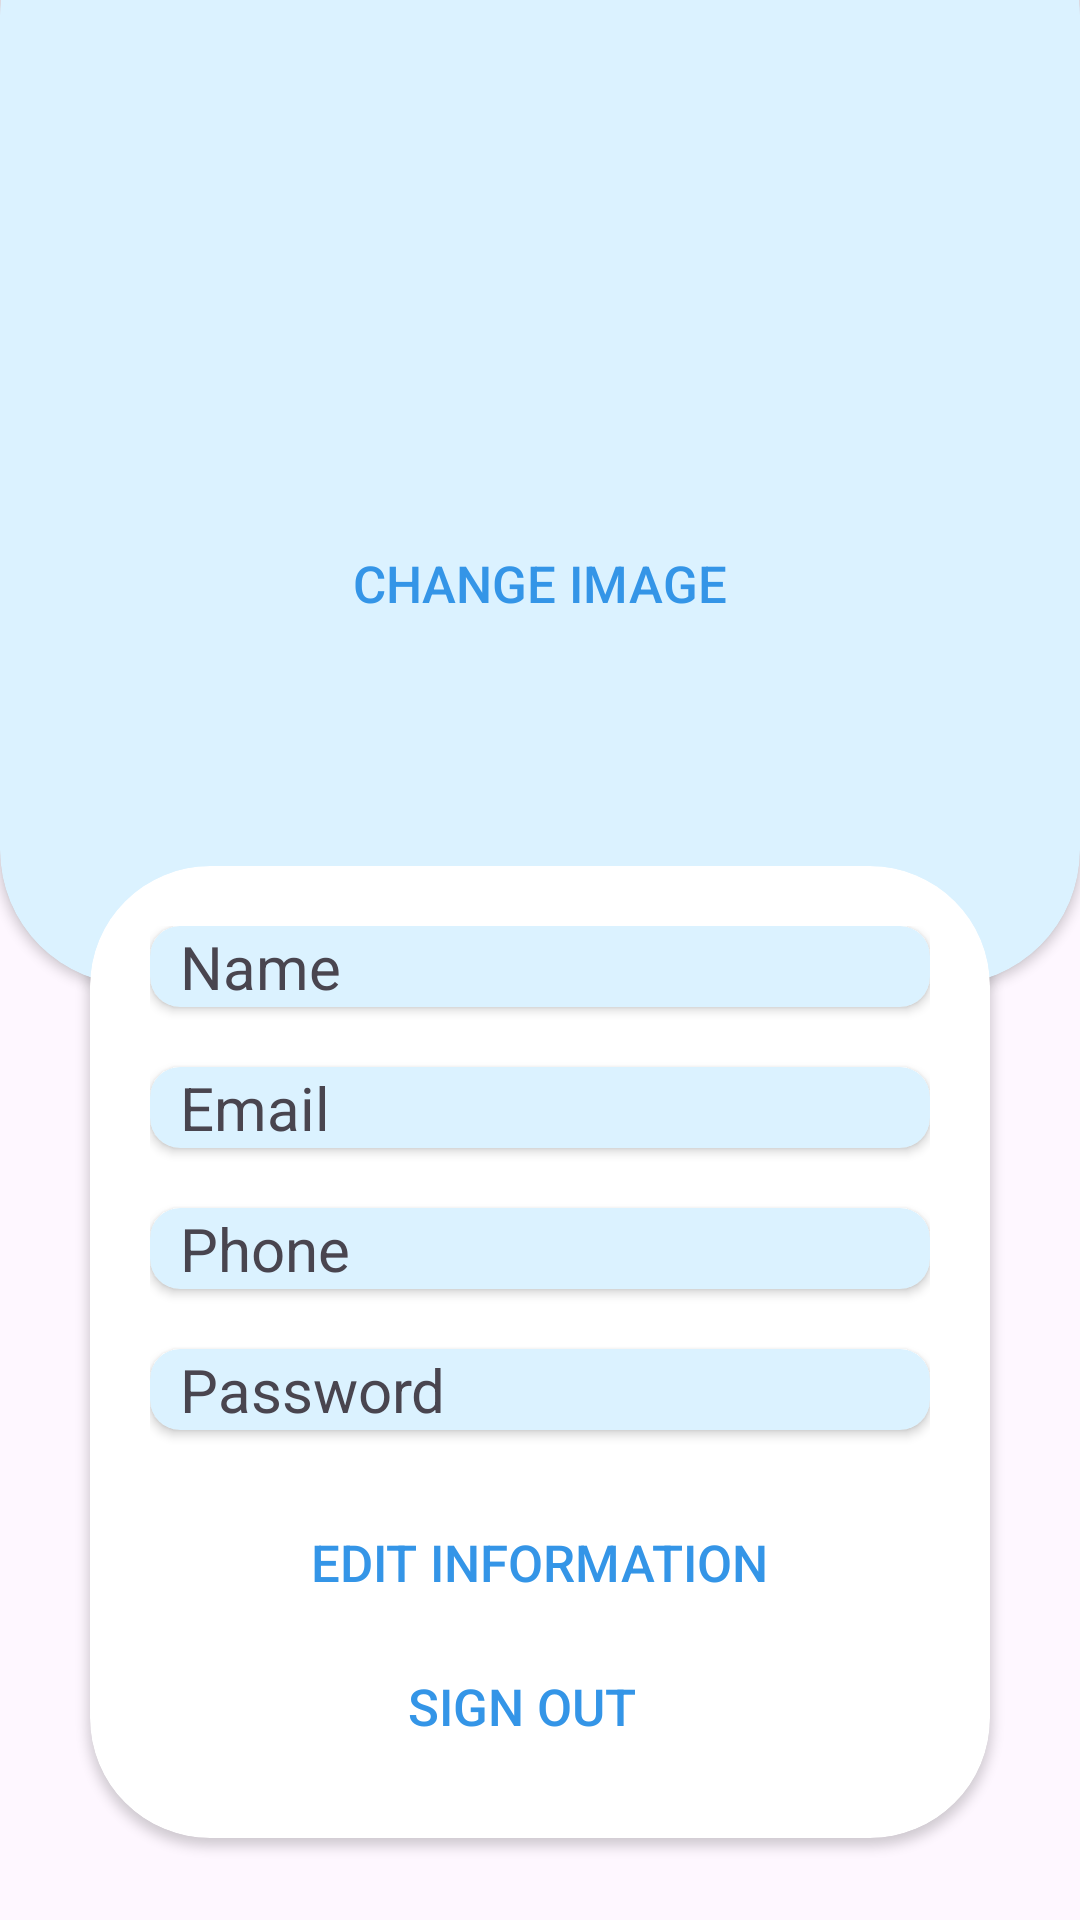

Android layout source for this screen:
<!-- AndroidManifest.xml: application theme Theme.Yad3 -->
<!-- res/layout/activity_profile.xml -->
<?xml version="1.0" encoding="utf-8"?>
<RelativeLayout xmlns:android="http://schemas.android.com/apk/res/android"
    xmlns:app="http://schemas.android.com/apk/res-auto"
    xmlns:tools="http://schemas.android.com/tools"
    android:id="@+id/main"
    android:layoutDirection="ltr"
    android:layout_width="match_parent"
    android:layout_height="match_parent"
    tools:context=".profile">

    <androidx.cardview.widget.CardView
        android:id="@+id/maincard"
        android:layout_marginTop="-40dp"
        app:cardCornerRadius="45dp"
        android:layout_width="match_parent"
        android:layout_height="wrap_content"
        android:backgroundTint="#dbf2ff">

        <LinearLayout
            android:layout_width="match_parent"
            android:layout_height="wrap_content"
            android:padding="20dp"
            android:orientation="vertical">

            <View
                android:layout_width="match_parent"
                android:layout_height="90dp"/>

            <com.google.android.material.imageview.ShapeableImageView
                android:id="@+id/profileImage"
                android:layout_width="100dp"
                android:layout_height="100dp"
                android:layout_gravity="center_horizontal"
                android:src="@drawable/user"
                android:scaleType="centerCrop"
                android:background="@android:color/transparent"
                app:shapeAppearanceOverlay="@style/CircleImage" />

            <Button
                android:id="@+id/btnchImg"
                android:layout_gravity="center_horizontal"
                android:layout_width="wrap_content"
                android:layout_height="wrap_content"
                android:gravity="center_vertical|start"
                android:text="Change Image"
                android:textColor="#3495e7"
                android:background="@android:color/transparent"
                android:textSize="17sp"
                />

            <View
                android:layout_width="match_parent"
                android:layout_height="90dp"/>

        </LinearLayout>

    </androidx.cardview.widget.CardView>

    <androidx.cardview.widget.CardView
        android:layout_width="match_parent"
        android:layout_height="wrap_content"
        android:layout_marginTop="-40dp"
        app:cardCornerRadius="40dp"
        android:layout_marginHorizontal="30dp"
        android:layout_below="@id/maincard">

        <LinearLayout
            android:layout_width="match_parent"
            android:layout_height="wrap_content"
            android:padding="20dp"
            android:orientation="vertical">

            <androidx.cardview.widget.CardView
                android:backgroundTint="#dbf2ff"
                android:layout_width="match_parent"
                android:layout_marginBottom="20dp"
                android:layout_height="wrap_content"
                app:cardCornerRadius="10dp">
                <LinearLayout
                    android:layout_width="match_parent"
                    android:layout_height="wrap_content"
                    android:orientation="horizontal">

                    <TextView
                        android:paddingStart="10dp"
                        android:layout_width="wrap_content"
                        android:layout_height="wrap_content"
                        android:textSize="20sp"
                        android:text="Name"/>

                    <TextView
                        android:id="@+id/name"
                        android:layout_width="0dp"
                        android:layout_weight="1"
                        android:layout_height="wrap_content"
                        android:textSize="20sp"
                        android:text=""
                        android:paddingEnd="10dp"
                        android:gravity="end"
                        android:textAlignment="viewEnd"
                        android:ellipsize="end"
                        android:singleLine="true"
                        android:scrollHorizontally="false"/>

                </LinearLayout>

            </androidx.cardview.widget.CardView>

            <androidx.cardview.widget.CardView
                android:layout_width="match_parent"
                android:layout_height="wrap_content"
                android:layout_marginBottom="20dp"
                android:backgroundTint="#dbf2ff"
                app:cardCornerRadius="10dp">

                <LinearLayout
                    android:layout_width="match_parent"
                    android:layout_height="wrap_content"
                    android:orientation="horizontal">

                    <TextView
                        android:paddingStart="10dp"
                        android:layout_width="wrap_content"
                        android:layout_height="wrap_content"
                        android:textSize="20sp"
                        android:text="Email"/>

                    <TextView
                        android:id="@+id/email"
                        android:layout_width="0dp"
                        android:layout_weight="1"
                        android:layout_height="wrap_content"
                        android:textSize="20sp"
                        android:text=""
                        android:paddingEnd="10dp"
                        android:gravity="end"
                        android:textAlignment="viewEnd"
                        android:ellipsize="end"
                        android:singleLine="true"
                        android:scrollHorizontally="false"/>

                </LinearLayout>

            </androidx.cardview.widget.CardView>

            <androidx.cardview.widget.CardView
                android:layout_width="match_parent"
                android:layout_marginBottom="20dp"
                android:layout_height="wrap_content"
                android:backgroundTint="#dbf2ff"
                app:cardCornerRadius="10dp">

                <LinearLayout
                    android:layout_width="match_parent"
                    android:layout_height="wrap_content"
                    android:orientation="horizontal">

                    <TextView
                        android:paddingStart="10dp"
                        android:layout_width="wrap_content"
                        android:layout_height="wrap_content"
                        android:textSize="20sp"
                        android:text="Phone"/>

                    <TextView
                        android:id="@+id/phone"
                        android:layout_width="0dp"
                        android:layout_weight="1"
                        android:layout_height="wrap_content"
                        android:textSize="20sp"
                        android:text=""
                        android:paddingEnd="10dp"
                        android:gravity="end"
                        android:textAlignment="viewEnd"
                        android:ellipsize="end"
                        android:singleLine="true"
                        android:scrollHorizontally="false"/>

                </LinearLayout>

            </androidx.cardview.widget.CardView>

            <androidx.cardview.widget.CardView
                android:layout_marginBottom="20dp"
                android:layout_width="match_parent"
                android:layout_height="wrap_content"
                android:backgroundTint="#dbf2ff"
                app:cardCornerRadius="10dp">

                <LinearLayout
                    android:layout_width="match_parent"
                    android:layout_height="wrap_content"
                    android:orientation="horizontal">

                    <TextView
                        android:paddingStart="10dp"
                        android:layout_width="wrap_content"
                        android:layout_height="wrap_content"
                        android:textSize="20sp"
                        android:text="Password"/>

                    <TextView
                        android:id="@+id/password"
                        android:layout_width="0dp"
                        android:layout_weight="1"
                        android:layout_height="wrap_content"
                        android:textSize="20sp"
                        android:text=""
                        android:paddingEnd="10dp"
                        android:gravity="end"
                        android:textAlignment="viewEnd"
                        android:ellipsize="end"
                        android:singleLine="true"
                        android:scrollHorizontally="false"/>

                </LinearLayout>

            </androidx.cardview.widget.CardView>

            <Button
                android:id="@+id/btnchinfo"
                android:layout_gravity="center_horizontal"
                android:layout_width="wrap_content"
                android:layout_height="wrap_content"
                android:gravity="center_vertical|start"
                android:text="Edit Information"
                android:textColor="#3495e7"
                android:background="@android:color/transparent"
                android:textSize="17sp"
                />

            <Button
                android:id="@+id/btnOut"
                android:layout_gravity="center_horizontal"
                android:layout_width="wrap_content"
                android:layout_height="wrap_content"
                android:gravity="center_vertical|start"
                android:text="Sign out"
                android:textColor="#3495e7"
                android:background="@android:color/transparent"
                android:textSize="17sp"
                />

        </LinearLayout>

    </androidx.cardview.widget.CardView>


</RelativeLayout>
<!-- resources referenced by this layout -->
<resources>
  <style name="Theme.Yad3" parent="Base.Theme.Yad3" />
  <style name="Base.Theme.Yad3" parent="Theme.Material3.DayNight.NoActionBar">
          
          
      </style>
</resources>
